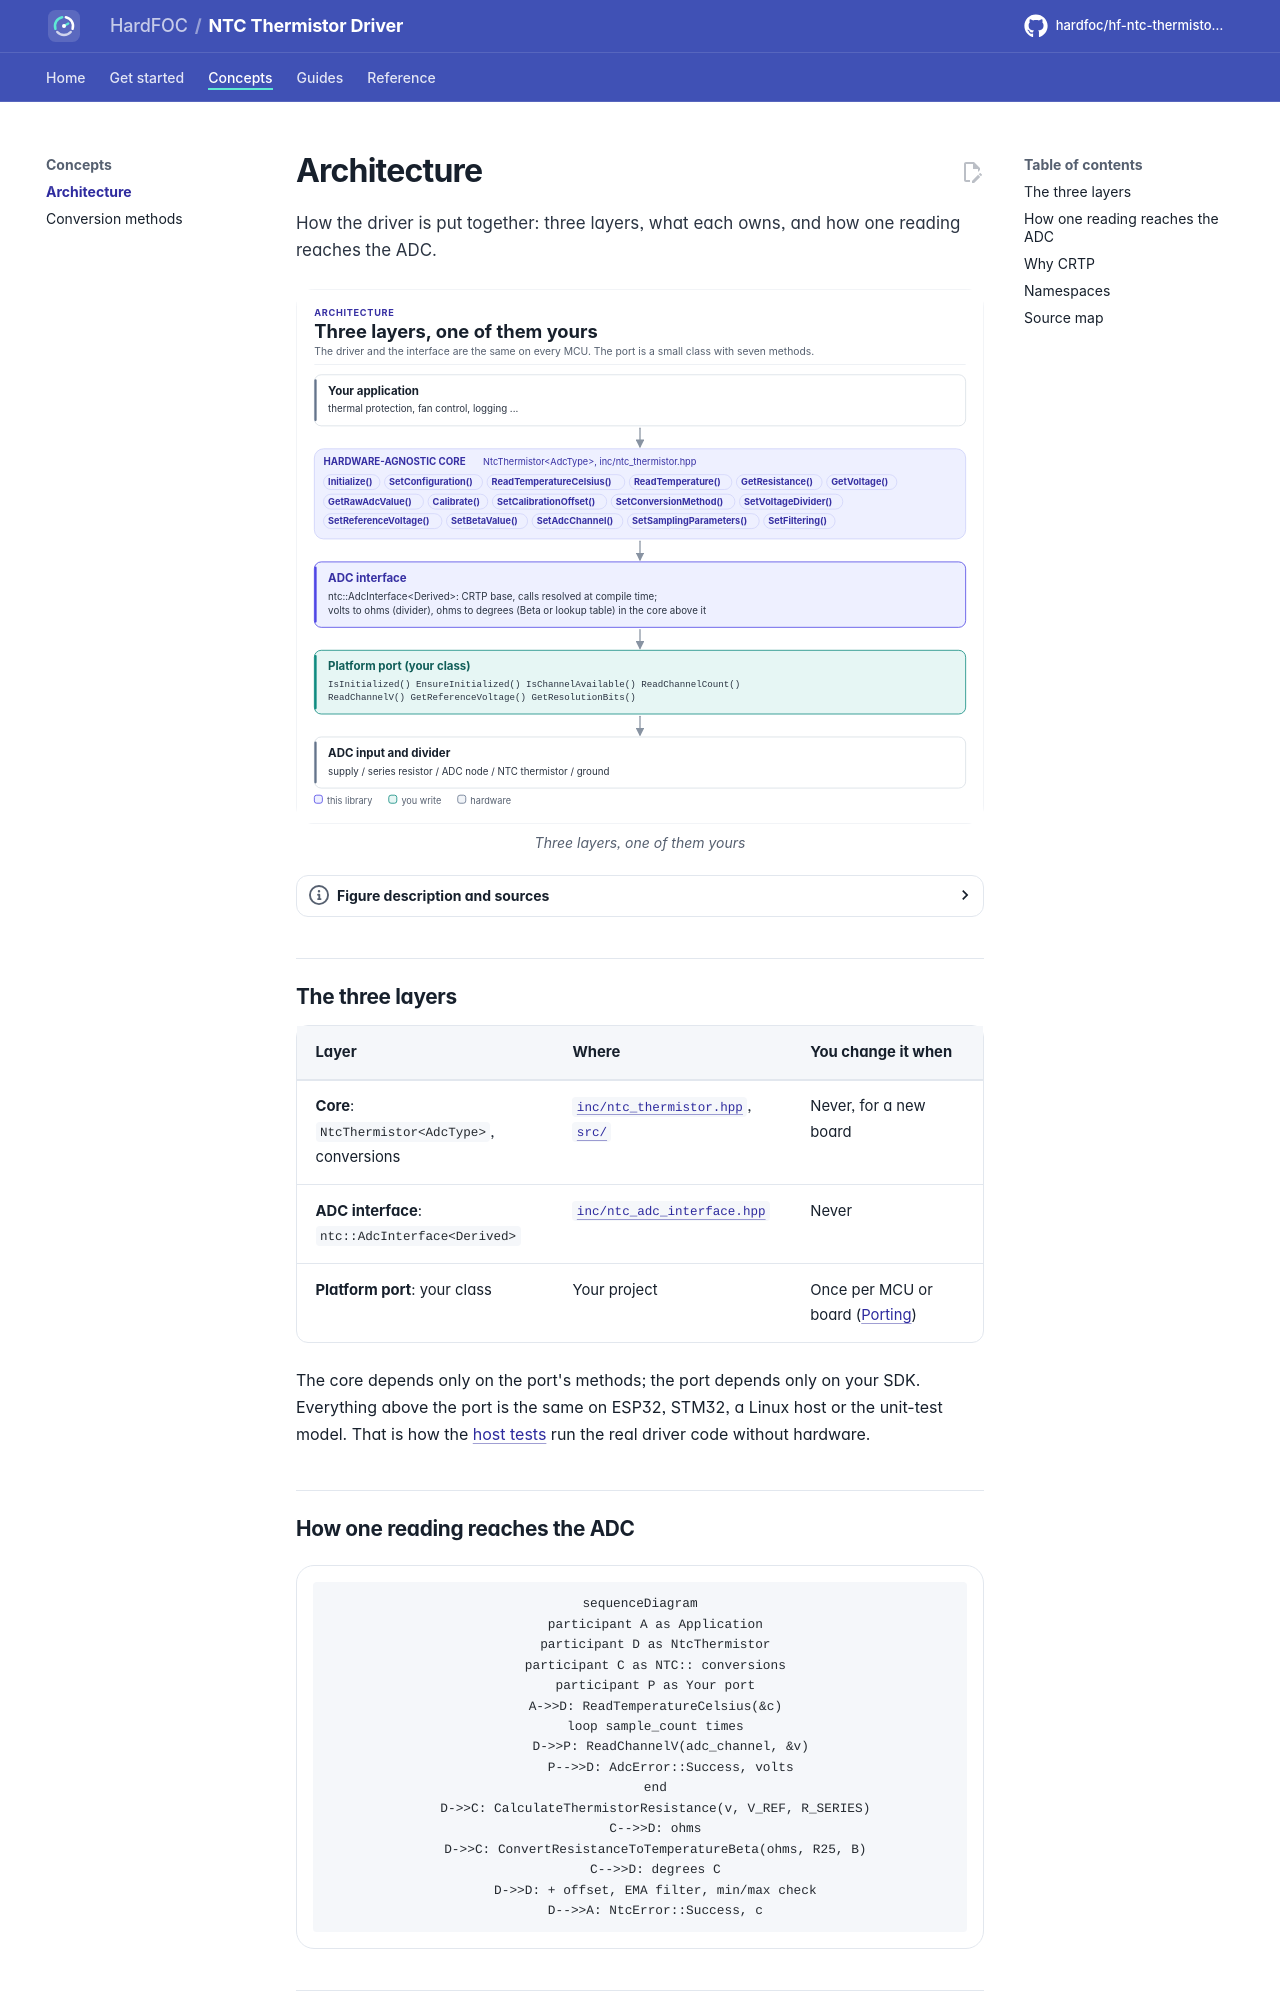

repository: hardfoc/hf-ntc-thermistor-driver · page: dev/architecture/index.html · generator: mkdocs

# Architecture

How the driver is put together: three layers, what each owns, and how one reading reaches the ADC.

<!-- figure: driver-layers -->
<picture>
  <source media="(prefers-color-scheme: dark)" srcset="diagrams/driver-layers.dark.svg">
  <img src="diagrams/driver-layers.svg"
    alt="Layer diagram: the application calls the hardware-agnostic NTC thermistor driver, which uses the
    CRTP ADC interface, which calls the platform port you write, which reads the ADC input on the node
    of the voltage divider formed by the series resistor and the NTC thermistor.">
</picture>
<!-- /figure -->

## The three layers

| Layer | Where | You change it when |
| --- | --- | --- |
| **Core**: `NtcThermistor<AdcType>`, conversions | [`inc/ntc_thermistor.hpp`](../inc/ntc_thermistor.hpp), [`src/`](../src/ntc_thermistor.ipp) | Never, for a new board |
| **ADC interface**: `ntc::AdcInterface<Derived>` | [`inc/ntc_adc_interface.hpp`](../inc/ntc_adc_interface.hpp) | Never |
| **Platform port**: your class | Your project | Once per MCU or board ([Porting](porting.md)) |

The core depends only on the port's methods; the port depends only on your SDK. Everything above the port is
the same on ESP32, STM32, a Linux host or the unit-test model. That is how the [host tests](testing.md) run the
real driver code without hardware.

## How one reading reaches the ADC

```mermaid
sequenceDiagram
    participant A as Application
    participant D as NtcThermistor
    participant C as NTC:: conversions
    participant P as Your port
    A->>D: ReadTemperatureCelsius(&c)
    loop sample_count times
        D->>P: ReadChannelV(adc_channel, &v)
        P-->>D: AdcError::Success, volts
    end
    D->>C: CalculateThermistorResistance(v, V_REF, R_SERIES)
    C-->>D: ohms
    D->>C: ConvertResistanceToTemperatureBeta(ohms, R25, B)
    C-->>D: degrees C
    D->>D: + offset, EMA filter, min/max check
    D-->>A: NtcError::Success, c
```
